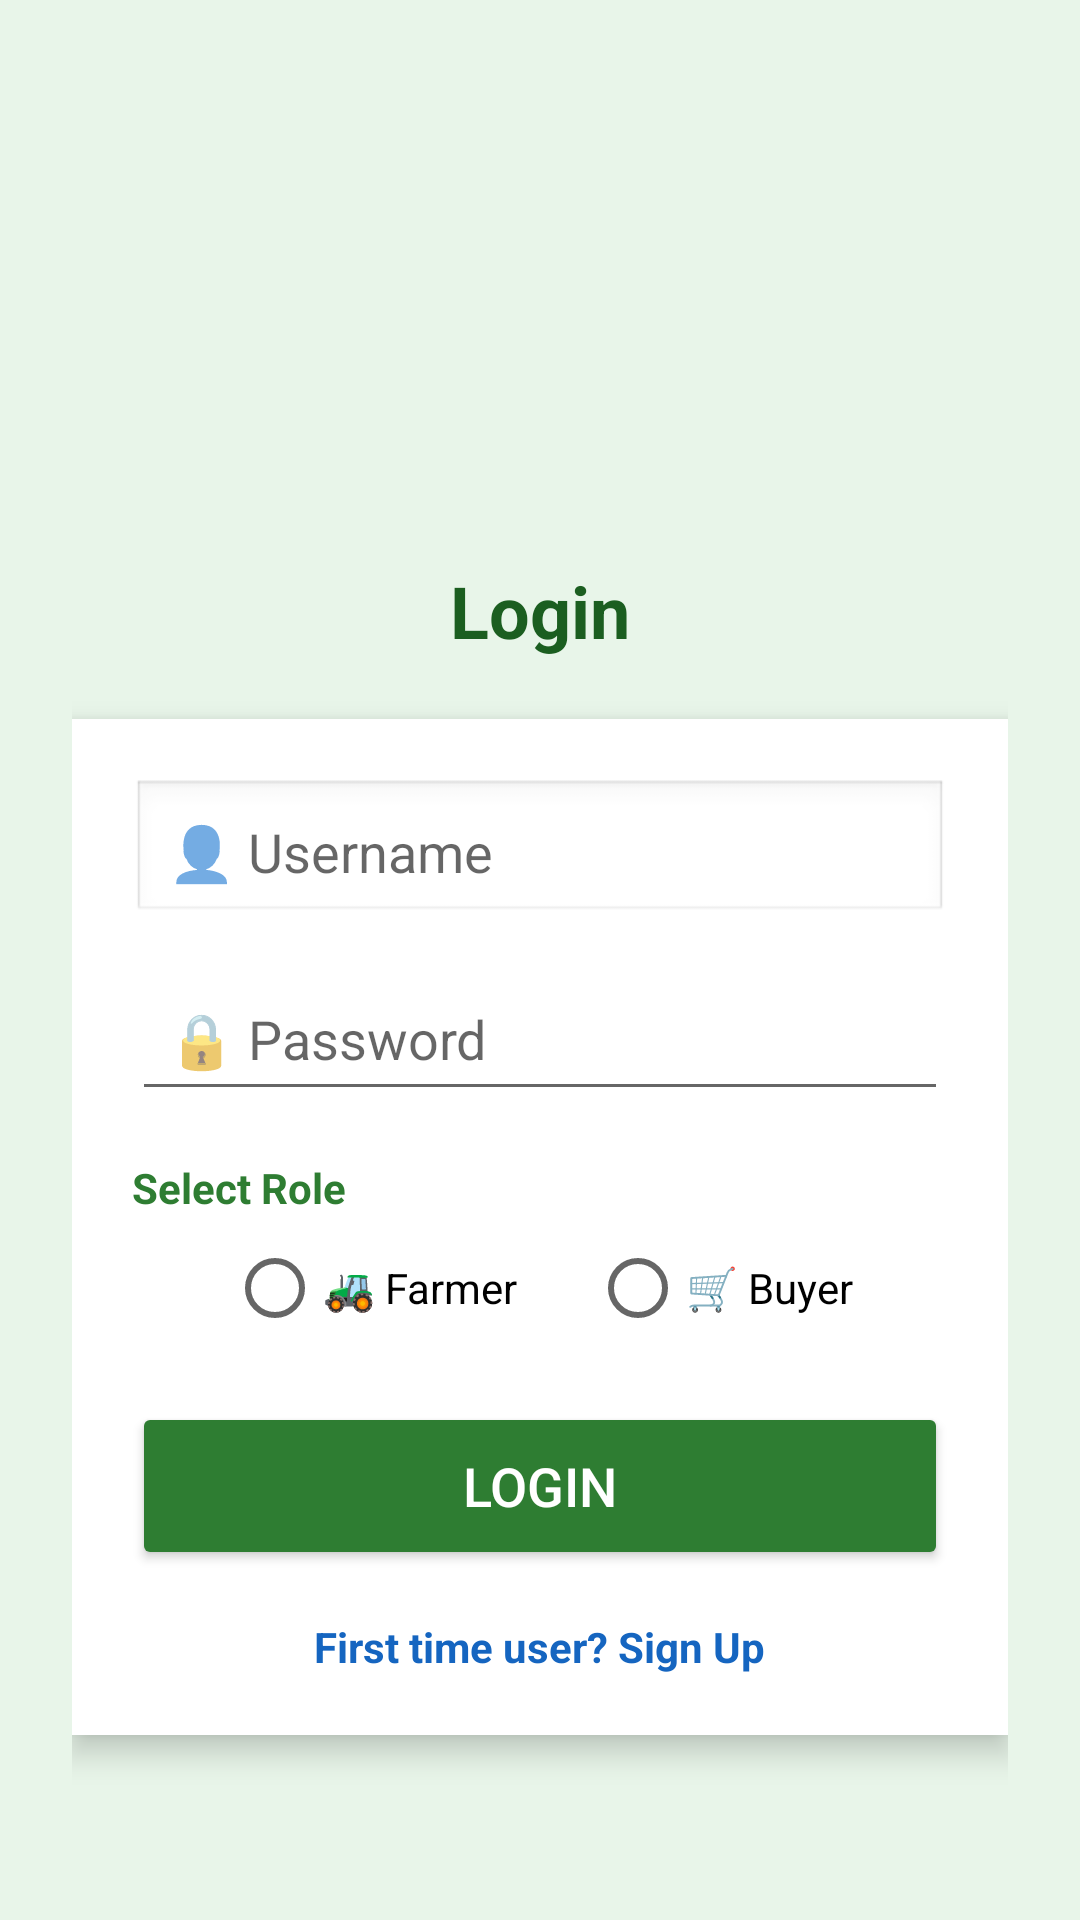

Produce the Android XML layout that renders to this screen, including the resource entries it uses.
<!-- AndroidManifest.xml: application theme Theme.AppCompat.Light.NoActionBar -->
<!-- res/layout/activity_login.xml -->
<?xml version="1.0" encoding="utf-8"?>
<ScrollView
    xmlns:android="http://schemas.android.com/apk/res/android"
    android:layout_width="match_parent"
    android:layout_height="match_parent"
    android:background="#E8F5E9"
    android:fillViewport="true">

    <LinearLayout
        android:layout_width="match_parent"
        android:layout_height="wrap_content"
        android:gravity="center"
        android:orientation="vertical"
        android:padding="24dp">

        
        <ImageView
            android:layout_width="110dp"
            android:layout_height="110dp"
            android:layout_marginBottom="16dp"
            android:src="@drawable/ic_login"
            android:contentDescription="Login Icon"/>

        
        <TextView
            android:layout_width="wrap_content"
            android:layout_height="wrap_content"
            android:text="Login"
            android:textSize="24sp"
            android:textStyle="bold"
            android:textColor="#1B5E20"
            android:layout_marginBottom="20dp"/>

        
        <LinearLayout
            android:layout_width="match_parent"
            android:layout_height="wrap_content"
            android:orientation="vertical"
            android:background="#FFFFFF"
            android:padding="20dp"
            android:elevation="6dp">

            
            <EditText
                android:id="@+id/etUser"
                android:layout_width="match_parent"
                android:layout_height="wrap_content"
                android:hint="👤 Username"
                android:background="@android:drawable/edit_text"
                android:padding="12dp"/>

            
            <EditText
                android:id="@+id/etPass"
                android:layout_width="match_parent"
                android:layout_height="wrap_content"
                android:hint="🔒 Password"
                android:inputType="textPassword"
                android:padding="12dp"
                android:layout_marginTop="14dp"/>

            
            <TextView
                android:layout_width="wrap_content"
                android:layout_height="wrap_content"
                android:text="Select Role"
                android:textStyle="bold"
                android:textColor="#2E7D32"
                android:layout_marginTop="16dp"/>

            
            <RadioGroup
                android:id="@+id/roleGroup"
                android:layout_width="wrap_content"
                android:layout_height="wrap_content"
                android:orientation="horizontal"
                android:layout_marginTop="8dp"
                android:layout_gravity="center">

                <RadioButton
                    android:id="@+id/radioFarmer"
                    android:layout_width="wrap_content"
                    android:layout_height="wrap_content"
                    android:text="🚜 Farmer"/>

                <RadioButton
                    android:id="@+id/radioBuyer"
                    android:layout_width="wrap_content"
                    android:layout_height="wrap_content"
                    android:text="🛒 Buyer"
                    android:layout_marginStart="24dp"/>
            </RadioGroup>

            
            <Button
                android:id="@+id/btnLogin"
                android:layout_width="match_parent"
                android:layout_height="56dp"
                android:text="Login"
                android:textSize="18sp"
                android:textColor="#FFFFFF"
                android:backgroundTint="#2E7D32"
                android:layout_marginTop="22dp"/>

            
            <TextView
                android:id="@+id/tvGoSignup"
                android:layout_width="wrap_content"
                android:layout_height="wrap_content"
                android:text="First time user? Sign Up"
                android:textColor="#1565C0"
                android:textStyle="bold"
                android:layout_gravity="center_horizontal"
                android:layout_marginTop="16dp"/>
        </LinearLayout>
    </LinearLayout>
</ScrollView>
<!-- resources referenced by this layout -->
<resources>

</resources>
